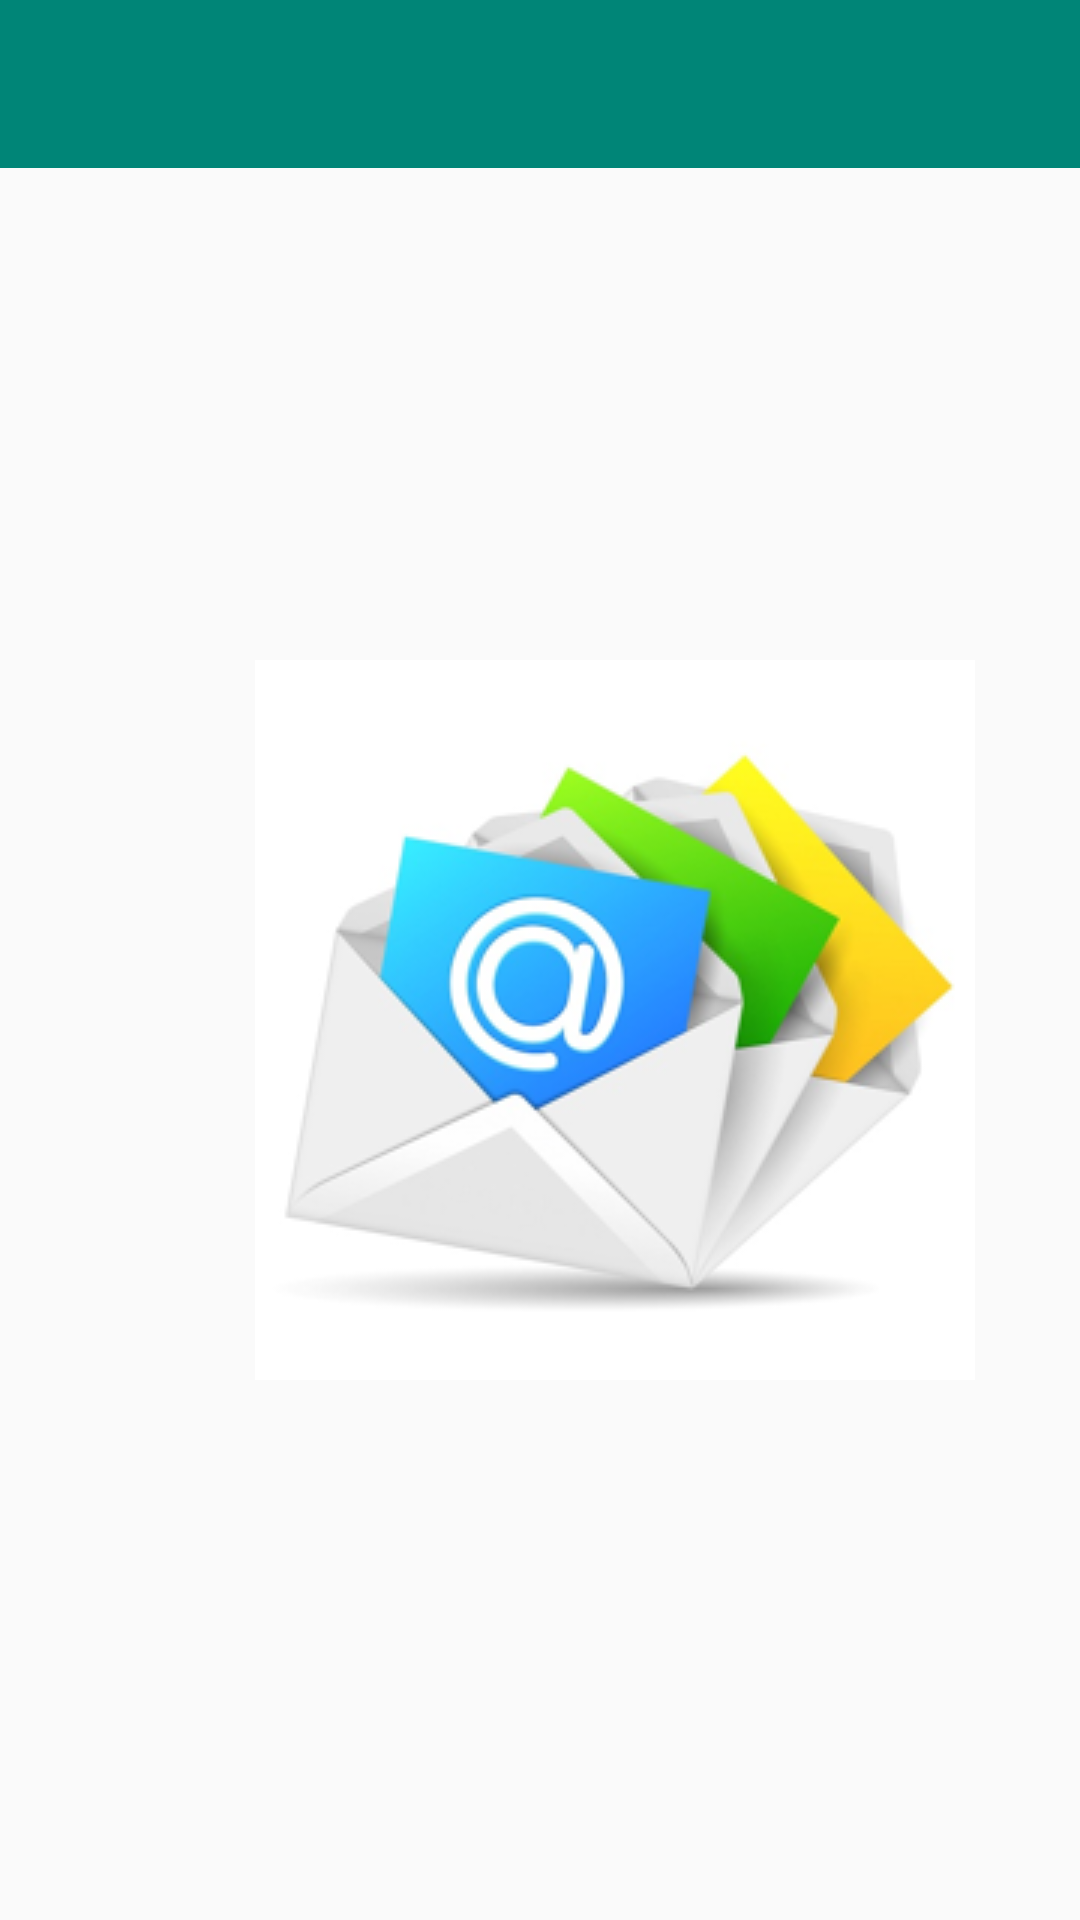

Here is an Android app screen rendered from its layout file. Give the layout XML and the strings, colors and styles it references.
<!-- AndroidManifest.xml: application theme AppTheme -->
<!-- res/layout/activity_main.xml -->
<?xml version="1.0" encoding="utf-8"?>
<androidx.constraintlayout.widget.ConstraintLayout xmlns:android="http://schemas.android.com/apk/res/android"
    xmlns:app="http://schemas.android.com/apk/res-auto"
    xmlns:tools="http://schemas.android.com/tools"
    android:layout_width="match_parent"
    android:layout_height="match_parent"
    tools:context=".MainActivity">

    <ImageView
        android:id="@+id/imageView"
        android:layout_width="wrap_content"
        android:layout_height="wrap_content"
        android:layout_marginStart="85dp"
        android:layout_marginLeft="85dp"
        android:layout_marginTop="220dp"
        app:layout_constraintStart_toStartOf="parent"
        app:layout_constraintTop_toTopOf="parent"
        app:srcCompat="@drawable/mail_img" />

    <include
        layout="@layout/toolbar_main"
        android:id="@+id/toolbar" />

</androidx.constraintlayout.widget.ConstraintLayout>
<!-- res/layout/toolbar_main.xml (included above) -->
<?xml version="1.0" encoding="utf-8"?>
<androidx.appcompat.widget.Toolbar
    xmlns:android="http://schemas.android.com/apk/res/android"
        xmlns:app="http://schemas.android.com/apk/res-auto"
        android:id="@+id/toolbar"
        android:layout_width="0dp"
        android:layout_height="wrap_content"
        android:background="?attr/colorPrimary"
        android:minHeight="?attr/actionBarSize"
        android:theme="?attr/actionBarTheme"
        app:layout_constraintEnd_toEndOf="parent"
        app:layout_constraintStart_toStartOf="parent"
        app:layout_constraintTop_toTopOf="parent" />
<!-- resources referenced by this layout -->
<resources>
  <!-- drawable mail_img: png bitmap (drawable, 47670 bytes) -->
  <style name="AppTheme" parent="Theme.AppCompat.Light.NoActionBar">
          
          <item name="colorPrimary">@color/colorPrimary</item>
          <item name="colorPrimaryDark">@color/colorPrimaryDark</item>
          <item name="colorAccent">@color/colorAccent</item>
          <item name="titleTextColor">@color/appTitle</item>
      </style>
  <color name="colorPrimary">#008577</color>
  <color name="colorPrimaryDark">#00574B</color>
  <color name="colorAccent">#D81B60</color>
  <color name="appTitle">#FFFF</color>
</resources>
